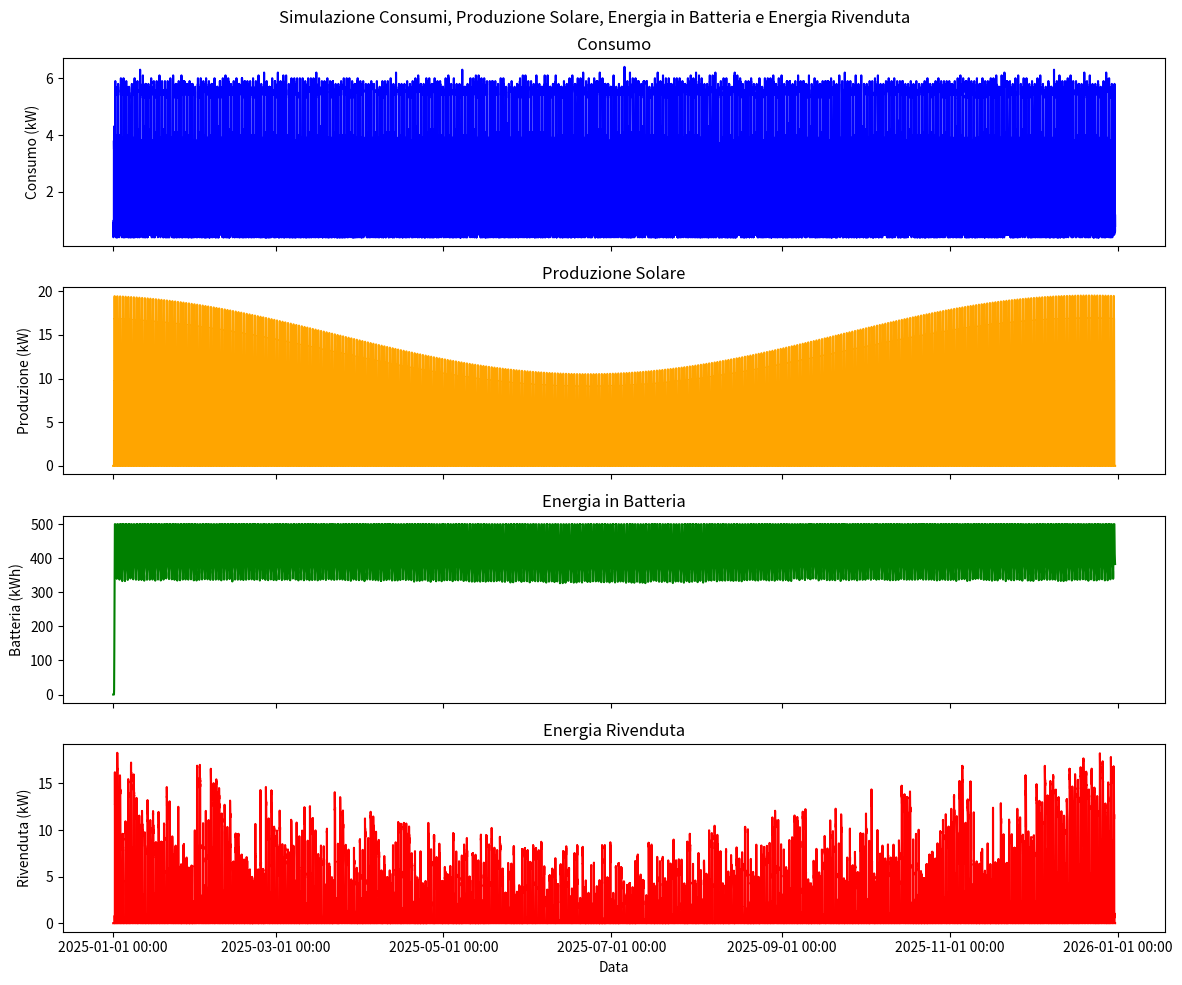

Python code for this plot:
import numpy as np
import pandas as pd
import matplotlib.pyplot as plt
from datetime import datetime, timedelta
from matplotlib.dates import DateFormatter, AutoDateLocator

# Impostazioni base
start_date = datetime(2025, 1, 1)
end_date = datetime(2025, 12, 31)
time_delta = timedelta(minutes=10)
battery_capacity = 500  # kWh, capacità massima della batteria
solar_peak = 15  # kW, picco dell'impianto solare
battery_charge = 0  # kWh, energia iniziale nella batteria

# Creazione del DataFrame temporale
time_index = pd.date_range(start=start_date, end=end_date, freq='10min')
data = pd.DataFrame(index=time_index)

# Funzioni per simulare consumo e produzione
def simulate_household_consumption(hour):
    base_load = 0.2  # kW, consumo base minimo
    fridge = 0.1 if hour in range(0, 24) else 0  # Il frigorifero è costante
    lights = 0.5 if hour in range(18, 23) else 0.1  # Luci attive di sera
    oven = 1.5 if hour in range(12, 14) or hour in range(18, 20) else 0  # Forno a pranzo/cena
    boiler = 1 if hour in range(6, 8) or hour in range(18, 20) else 0  # Boiler per docce
    heat_pump = 2 if hour in range(6, 9) or hour in range(17, 22) else 0  # Termopompa per riscaldamento serale
    small_devices = 0.1 * np.random.poisson(3)  # Piccoli utilizzatori variabili
    return base_load + fridge + lights + oven + boiler + heat_pump + small_devices

def simulate_solar_production(day_of_year, hour):
    # Impostiamo il picco di produzione solare intorno al giorno 173 (solstizio d'estate)
    season_factor = 1 - 0.3 * np.cos((day_of_year - 173) * 2 * np.pi / 365)
    day_factor = max(0, np.sin((hour - 6) * np.pi / 12))  # Picco a mezzogiorno
    return solar_peak * season_factor * day_factor

data['Consumption'] = [simulate_household_consumption(ts.hour) for ts in data.index]
data['SolarProduction'] = [simulate_solar_production(ts.day_of_year, ts.hour) for ts in data.index]

# Gestione energia in batteria
data['Battery'] = 0.0
data['GridExport'] = 0.0

for i in range(len(data)):
    produced = data['SolarProduction'].iloc[i]
    consumed = data['Consumption'].iloc[i]
    net_energy = produced - consumed

    # Aggiornamento batteria
    if net_energy > 0:
        if battery_charge + net_energy <= battery_capacity:
            battery_charge += net_energy
            data.loc[data.index[i], 'Battery'] = battery_charge
        else:
            data.loc[data.index[i], 'Battery'] = battery_capacity
            data.loc[data.index[i], 'GridExport'] = battery_charge + net_energy - battery_capacity
    else:
        if battery_charge + net_energy >= 0:
            battery_charge += net_energy
            data.loc[data.index[i], 'Battery'] = battery_charge
        else:
            data.loc[data.index[i], 'Battery'] = 0

# Creazione del grafico
fig, axs = plt.subplots(4, 1, figsize=(12, 10), sharex=True)
fig.suptitle('Simulazione Consumi, Produzione Solare, Energia in Batteria e Energia Rivenduta')

# Consumi
axs[0].plot(data.index, data['Consumption'], color='blue')
axs[0].set_ylabel('Consumo (kW)')
axs[0].set_title('Consumo')

# Produzione Solare
axs[1].plot(data.index, data['SolarProduction'], color='orange')
axs[1].set_ylabel('Produzione (kW)')
axs[1].set_title('Produzione Solare')

# Energia in Batteria
axs[2].plot(data.index, data['Battery'], color='green')
axs[2].set_ylabel('Batteria (kWh)')
axs[2].set_title('Energia in Batteria')

# Energia Rivenduta
axs[3].plot(data.index, data['GridExport'], color='red')
axs[3].set_ylabel('Rivenduta (kW)')
axs[3].set_title('Energia Rivenduta')
axs[3].set_xlabel('Data')

# Formatter per data dinamico in base allo zoom
for ax in axs:
    ax.xaxis.set_major_locator(AutoDateLocator())
    ax.xaxis.set_major_formatter(DateFormatter('%Y-%m-%d %H:%M'))

plt.tight_layout()
plt.show()
